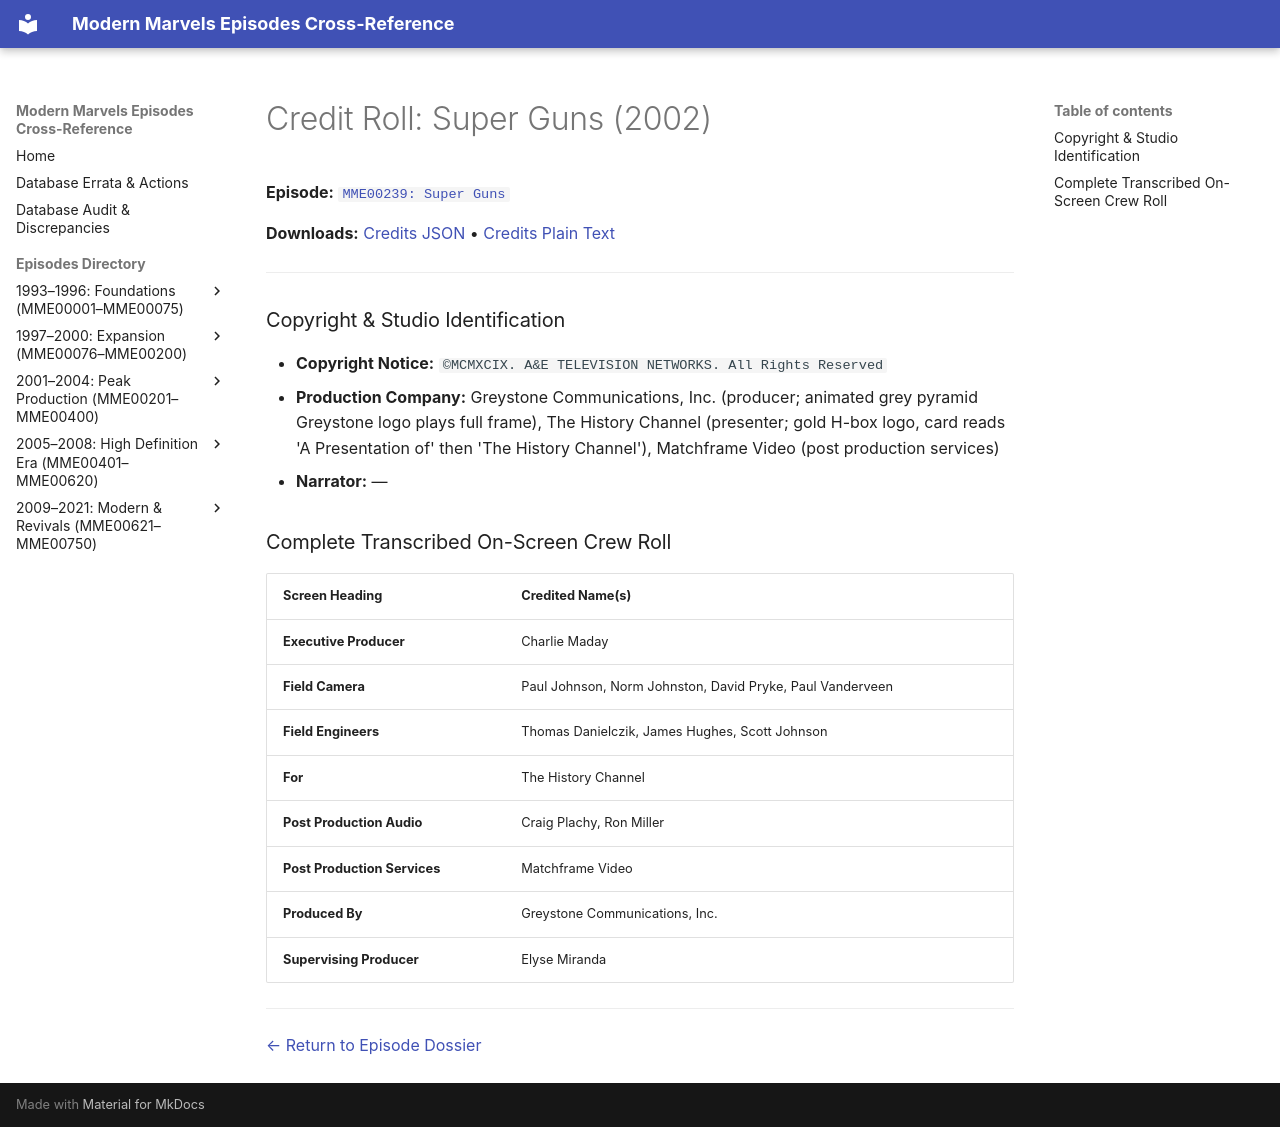

repository: ModernMarvelsFan/ModernMarvels · page: credits/MME00239-credits/index.html · generator: mkdocs

# Credit Roll: Super Guns (2002)
**Episode:** [`MME00239: Super Guns`](../episodes/MME00239.md)

**Downloads:** [Credits JSON](json/MME00239-credits.json) • [Credits Plain Text](txt/MME00239-credits.txt)

---

### Copyright & Studio Identification
* **Copyright Notice:** `©MCMXCIX. A&E TELEVISION NETWORKS. All Rights Reserved`
* **Production Company:** Greystone Communications, Inc. (producer; animated grey pyramid Greystone logo plays full frame), The History Channel (presenter; gold H-box logo, card reads 'A Presentation of' then 'The History Channel'), Matchframe Video (post production services)
* **Narrator:** —

### Complete Transcribed On-Screen Crew Roll

| Screen Heading | Credited Name(s) |
| :--- | :--- |
| **Executive Producer** | Charlie Maday |
| **Field Camera** | Paul Johnson, Norm Johnston, David Pryke, Paul Vanderveen |
| **Field Engineers** | Thomas Danielczik, James Hughes, Scott Johnson |
| **For** | The History Channel |
| **Post Production Audio** | Craig Plachy, Ron Miller |
| **Post Production Services** | Matchframe Video |
| **Produced By** | Greystone Communications, Inc. |
| **Supervising Producer** | Elyse Miranda |

---
[← Return to Episode Dossier](../episodes/MME00239.md)
